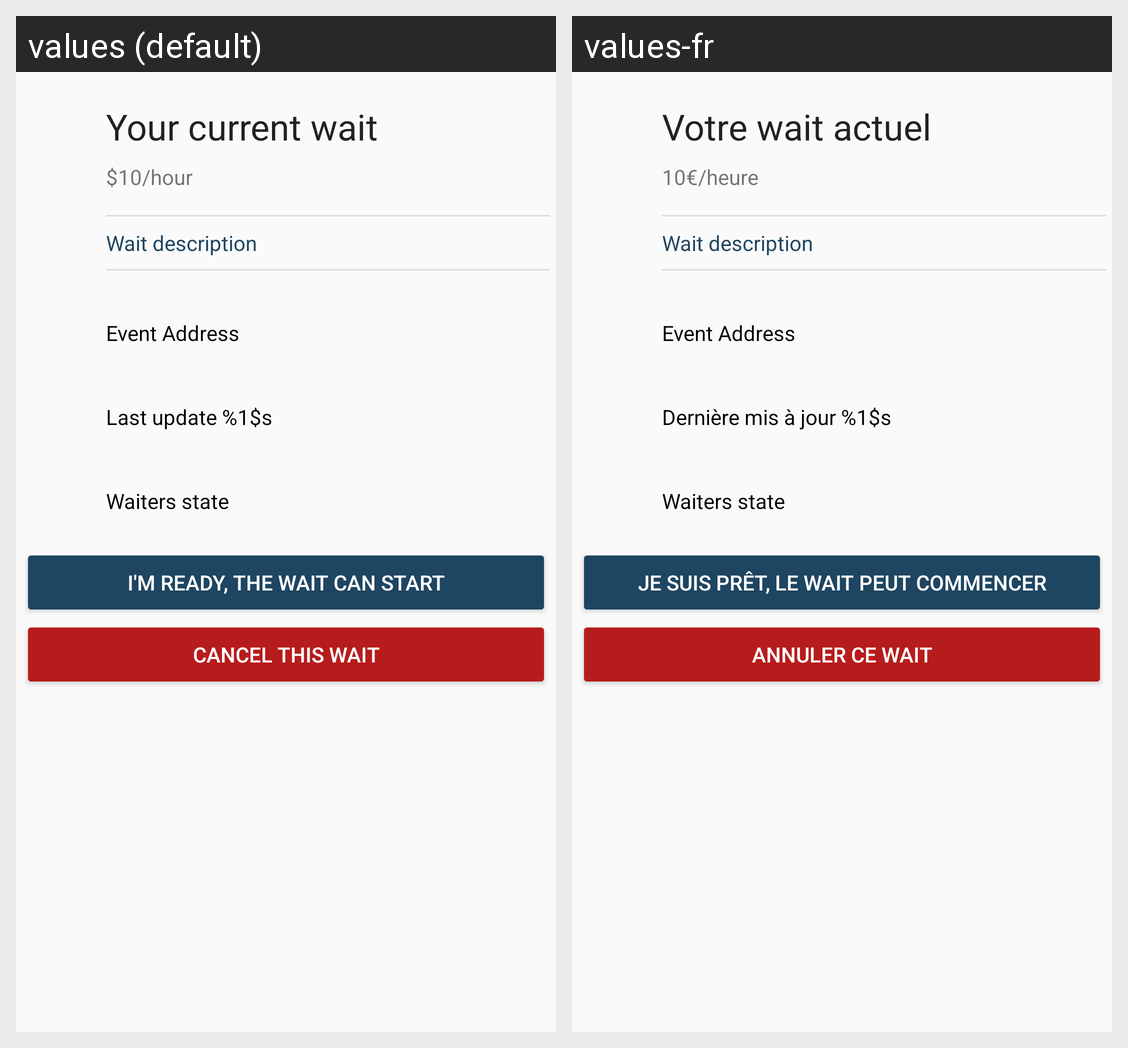

Strings drawn on this Android screen and how each of the app's shown locales translates them:
Android screen res/layout/fragment_current_wait_waiter.xml rendered under 2 locales, left to right: values (default), values-fr. Device: Nexus 5 (rendered at 1080×1920; each locale shown at half size, 540×960, under a caption strip naming it); theme AppTheme.
Strings drawn on this screen, with the default value and each locale's value (text and hints the layout hard-codes, and strings that could not be matched under every locale, appear in the picture but are not listed):

wait_can_start
  values: I'm ready, the wait can start
  values-fr: Je suis prêt, le wait peut commencer

cancel_this_wait
  values: Cancel this wait
  values-fr: Annuler ce wait

your_current_wait
  values: Your current wait
  values-fr: Votre wait actuel

placeholder_price
  values: $10/hour
  values-fr: 10€/heure

placeholder_wait_description
  values: Wait description
  values-fr: Wait description

placeholder_address
  values: Event Address
  values-fr: Event Address

last_update_on
  values: Last update %1$s
  values-fr: Dernière mis à jour %1$s

placeholder_waiters_state
  values: Waiters state
  values-fr: Waiters state
